Photos from the image-classification dataset "vids_mp4" in the GitHub repository Pradyumnak777/experiments. Its 4 classes are: cutting in kitchen, hammering, kayaking, rowing.

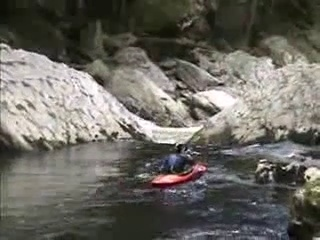
Label: kayaking

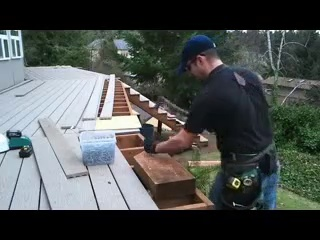
Label: hammering

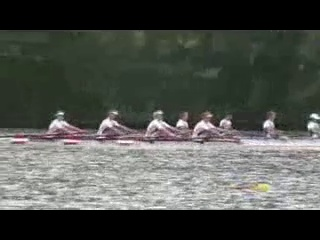
Label: rowing

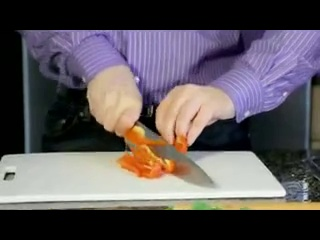
Label: cutting in kitchen

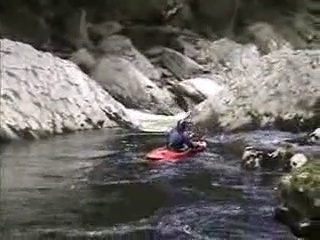
Label: kayaking

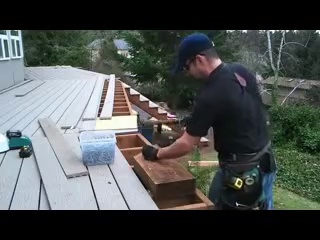
Label: hammering
